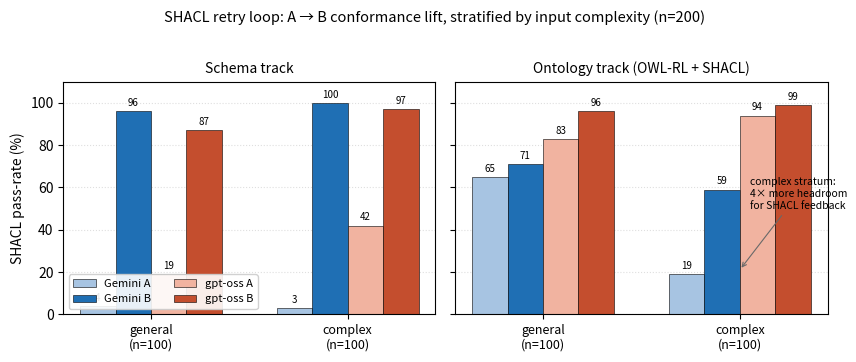

Generate this figure with matplotlib:
"""Generate the headline n=200 stratified plot showing the supervisor's
'complexity unlocks SHACL signal' finding.

Single figure, 2 panels (schema | ontology), grouped bars showing
A and B SHACL conformance per stratum × model. The story: complex
stratum starts much lower (more room) and B closes the gap.

Output: report/figures/fig_n200_stratified.png
"""
from __future__ import annotations

from pathlib import Path
import matplotlib.pyplot as plt
import numpy as np

# Hardcoded results from the n=200 stratified eval (2026-05-24).
# Schema track: SHACL conformance (pipeline/evaluate.py).
# Ontology track: OWL reasoner conformance (scripts/owl_conformance_survey.py)
# — replaces the hand-written-SHACL numbers per supervisor's request:
# validation should be grounded in SULO axioms, not in our custom shapes.
DATA = {
    "schema": {
        "Gemini": {
            "general": {"A": 4.0, "B": 96.0},
            "complex": {"A": 3.0, "B": 100.0},
        },
        "gpt-oss": {
            "general": {"A": 19.0, "B": 87.0},
            "complex": {"A": 42.0, "B": 97.0},
        },
    },
    "ontology": {  # OWL conformance, B = OWL-driven retry
        "Gemini": {
            "general": {"A": 65.0, "B": 71.0},
            "complex": {"A": 19.0, "B": 59.0},
        },
        "gpt-oss": {
            "general": {"A": 83.0, "B": 96.0},
            "complex": {"A": 94.0, "B": 99.0},
        },
    },
}


def main() -> None:
    fig, axes = plt.subplots(1, 2, figsize=(8.8, 3.5), sharey=True)

    track_titles = {
        "schema": "Schema track",
        "ontology": "Ontology track (OWL-RL + SHACL)",
    }

    strata = ["general", "complex"]
    models = ["Gemini", "gpt-oss"]

    bar_width = 0.18
    group_positions = np.arange(len(strata))  # [0, 1] for general/complex

    # Colors: paired A (lighter) / B (darker), one pair per model
    colors = {
        "Gemini":  {"A": "#a7c4e2", "B": "#1f6fb4"},  # blue
        "gpt-oss": {"A": "#f1b3a0", "B": "#c44e2e"},  # warm orange
    }

    for col, track in enumerate(("schema", "ontology")):
        ax = axes[col]
        # Place 4 bars per stratum: Gem-A, Gem-B, gpt-A, gpt-B
        for i_model, model in enumerate(models):
            for j_sys, sys_ in enumerate(("A", "B")):
                offset = (-1.5 + i_model * 2 + j_sys) * bar_width
                values = [DATA[track][model][st][sys_] for st in strata]
                bars = ax.bar(
                    group_positions + offset, values, bar_width,
                    color=colors[model][sys_],
                    edgecolor="black", linewidth=0.4,
                    label=f"{model} {sys_}" if col == 0 else None,
                )
                for b, v in zip(bars, values):
                    ax.text(b.get_x() + b.get_width() / 2,
                            b.get_height() + 1.5, f"{v:.0f}",
                            ha="center", va="bottom", fontsize=7)

        ax.set_xticks(group_positions)
        ax.set_xticklabels([f"general\n(n=100)", f"complex\n(n=100)"], fontsize=9)
        ax.set_ylim(0, 110)
        ax.set_ylabel("SHACL pass-rate (%)" if col == 0 else "")
        ax.set_title(track_titles[track], fontsize=10)
        ax.grid(axis="y", linestyle=":", alpha=0.4)
        ax.set_axisbelow(True)

        # Annotate the key Δ for complex stratum (supervisor's finding)
        if track == "ontology":
            ax.annotate(
                "complex stratum:\n4× more headroom\nfor SHACL feedback",
                xy=(1, 21), xytext=(1.05, 50),
                fontsize=7.5, ha="left",
                arrowprops=dict(arrowstyle="->", color="dimgray", lw=0.8),
            )

    # Single legend on the left
    axes[0].legend(loc="lower left", fontsize=8, framealpha=0.9, ncol=2)

    fig.suptitle(
        "SHACL retry loop: A → B conformance lift, stratified by input complexity (n=200)",
        fontsize=10.5, y=1.02,
    )
    fig.tight_layout()

    out = Path("report/figures/fig_n200_stratified.png")
    out.parent.mkdir(parents=True, exist_ok=True)
    fig.savefig(out, dpi=200, bbox_inches="tight")
    print(f"Wrote {out}")


if __name__ == "__main__":
    main()
